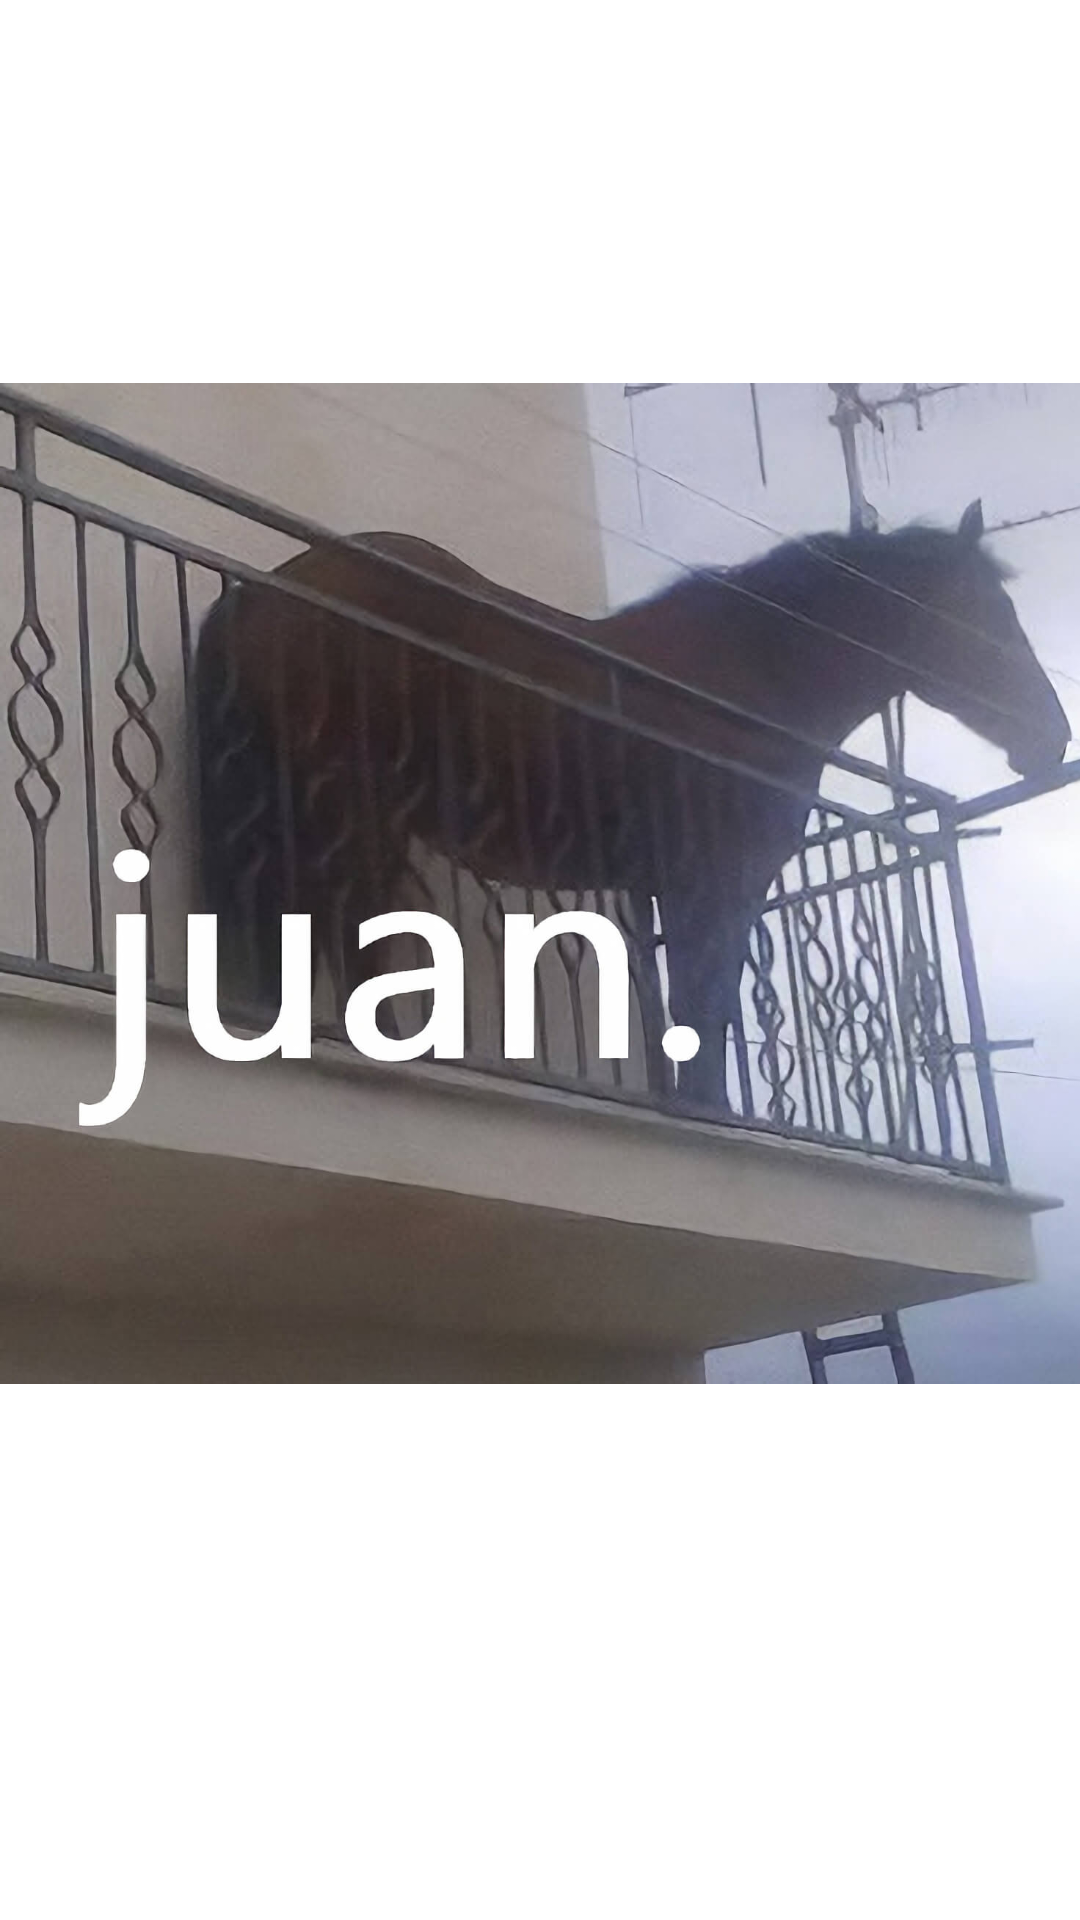

Write the Android layout XML for this screen, with the resource values it uses.
<!-- AndroidManifest.xml: application theme Theme.Polvorin -->
<!-- res/layout/activity_para_preguntones.xml -->
<?xml version="1.0" encoding="utf-8"?>
<androidx.constraintlayout.widget.ConstraintLayout xmlns:android="http://schemas.android.com/apk/res/android"
    xmlns:app="http://schemas.android.com/apk/res-auto"
    xmlns:tools="http://schemas.android.com/tools"
    android:layout_width="match_parent"
    android:layout_height="match_parent"
    tools:context=".ParaPreguntones">

    <ImageView
        android:id="@+id/imageView2"
        android:layout_width="365dp"
        android:layout_height="589dp"
        app:srcCompat="@drawable/juan"
        tools:layout_editor_absoluteX="-2dp"
        tools:layout_editor_absoluteY="35dp" />
</androidx.constraintlayout.widget.ConstraintLayout>
<!-- resources referenced by this layout -->
<resources>
  <!-- drawable juan: jpg bitmap (drawable-v24, 111358 bytes) -->
  <style name="Theme.Polvorin" parent="Theme.MaterialComponents.DayNight.NoActionBar">
          
          <item name="colorPrimary">@color/polvorin_blue</item>
          <item name="colorPrimaryVariant">@color/btnBorrar_blue</item>
          <item name="colorOnPrimary">@color/black</item>
          
          <item name="colorSecondary">@color/teal_200</item>
          <item name="colorSecondaryVariant">@color/teal_700</item>
          <item name="colorOnSecondary">@color/black</item>
          
          <item name="android:statusBarColor" tools:targetApi="l">?attr/colorPrimaryVariant</item>
          
      </style>
  <color name="polvorin_blue">#5f79a3</color>
  <color name="btnBorrar_blue">#23529e</color>
  <color name="black">#FF000000</color>
  <color name="teal_200">#FF03DAC5</color>
  <color name="teal_700">#FF018786</color>
</resources>
